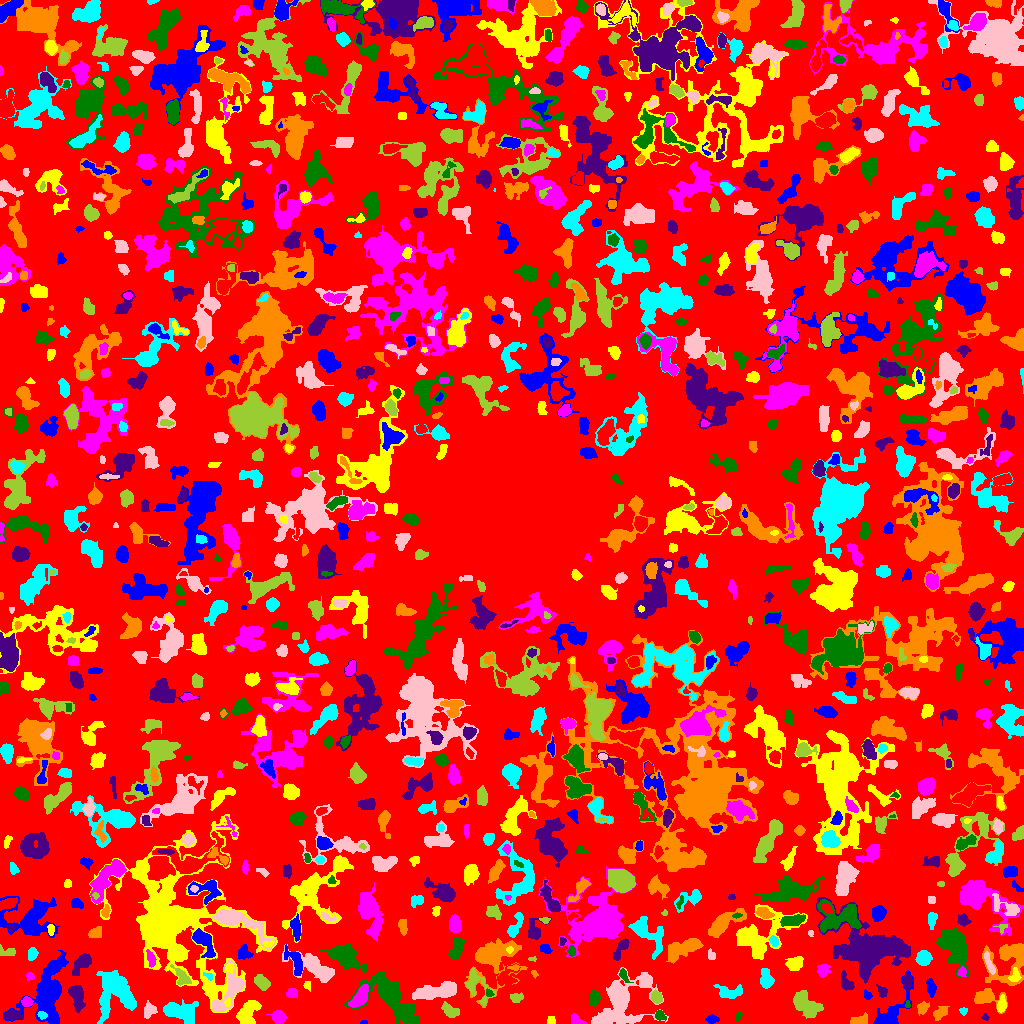

Source data for this figure (header and first rows):
ID, X, Y, A, B, theta, total_flux, mu_max, mu_median, mu_mean, R_fwhm, R_e, R10, R90, x_start, x_end, y_start, y_end, area, greylevel
0, 509.3, 510.1, 299.9, 296.9, 1.048, 423613, 5.0, 1.0, 0.6313, 33.3, 208.3, 78.47, 312, 0, 1023, 0, 1023, 670989, 0.6313
1, 363.7, 0.9565, 2.22, 0.8027, 0.0371, 23.0, 1.0, 1.0, 0.8214, 2.706, 1.871, 0.7979, 2.523, 360, 367, 0, 3, 28, 2.821
2, 550.4, 3.146, 2.292, 1.845, -1.54, 48.0, 2.0, 1.0, 0.7273, 3.785, 2.523, 0.7979, 3.568, 547, 555, 0, 7, 66, 2.727
3, 574.9, 3.759, 3.319, 2.474, -0.6503, 187.0, 4.0, 1.0, 1.7, 3.7, 2.821, 1.128, 4.918, 571, 586, 0, 10, 110, 3.7
4, 738.5, 7.549, 2.54, 1.222, 1.024, 51.0, 2.0, 1.0, 0.9623, 3.613, 2.185, 0.7979, 3.338, 735, 742, 2, 12, 53, 2.962
5, 12.41, 7.838, 4.501, 2.18, -0.04276, 376.0, 5.0, 2.0, 2.507, 4.72, 3.989, 1.493, 6.077, 4, 23, 3, 14, 150, 4.507
6, 938.8, 10.07, 3.35, 2.002, 0.4948, 203.0, 4.0, 1.0, 1.293, 4.222, 3.09, 1.262, 5.078, 933, 949, 3, 17, 157, 3.293
7, 42.0, 8.359, 2.375, 1.55, -0.2089, 64.0, 2.0, 1.0, 0.9412, 3.949, 2.257, 0.9772, 3.656, 37, 47, 4, 12, 68, 5.941
8, 604.3, 4.338, 3.098, 2.198, 0.3951, 382.0, 7.0, 3.0, 2.916, 4.184, 3.338, 1.382, 5.202, 596, 611, 0, 10, 131, 8.916
9, 806.5, 17.73, 7.554, 4.209, -0.6399, 2007, 9.0, 4.0, 4.03, 8.078, 6.723, 2.706, 10.72, 793, 823, 5, 33, 498, 5.03
10, 518.6, 2.562, 3.708, 1.869, 0.2971, 128.0, 2.0, 1.0, 0.9771, 5.046, 3.141, 1.382, 4.618, 510, 527, 0, 7, 131, 2.977
11, 711.6, 3.917, 2.883, 1.507, 0.003463, 133.0, 4.0, 1.0, 1.357, 3.613, 2.523, 0.9772, 4.107, 705, 719, 0, 9, 98, 4.357
12, 246.9, 10.37, 6.329, 3.801, 1.167, 788.0, 7.0, 2.0, 2.041, 4.549, 5.585, 2.034, 8.795, 236, 261, 0, 23, 386, 4.041
13, 278.8, 5.63, 2.988, 2.706, -0.7437, 470.0, 8.0, 2.0, 2.686, 4.26, 3.568, 1.382, 5.754, 266, 287, 0, 13, 175, 4.686
14, 659.8, 8.306, 2.6, 2.204, -0.8136, 258.0, 5.0, 3.0, 2.688, 4.068, 2.985, 1.262, 4.652, 655, 666, 3, 13, 96, 4.688
15, 985.2, 6.482, 1.927, 1.681, -0.4596, 56.0, 3.0, 1.0, 1.302, 2.111, 2.034, 0.7979, 3.338, 981, 989, 3, 10, 43, 3.302
16, 859, 2.861, 4.545, 2.22, 0.239, 425.0, 8.0, 3.0, 2.931, 3.656, 3.656, 1.382, 5.89, 850, 867, 0, 11, 145, 3.931
17, 963.4, 12.63, 1.956, 1.946, -0.7053, 121.0, 4.0, 2.0, 2.2, 3.656, 2.394, 0.9772, 3.613, 959, 967, 8, 16, 55, 3.2
18, 230.3, 32.38, 12.71, 4.914, 1.051, 1167, 7.0, 2.0, 2.073, 5.352, 6.507, 2.257, 10.78, 212, 244, 12, 63, 563, 5.073
19, 450.4, 12.74, 4.496, 2.159, -0.4901, 210.0, 3.0, 1.0, 1.117, 4.406, 3.742, 1.382, 5.944, 441, 459, 6, 22, 188, 3.117
20, 311.2, 17.4, 3.424, 1.952, -0.8024, 148.0, 5.0, 1.0, 1.175, 2.111, 2.877, 0.9772, 4.983, 305, 319, 12, 24, 126, 3.175
21, 889, 8.262, 13, 4.736, 0.9082, 3513, 27.0, 4.0, 6.888, 5.352, 5.293, 2.034, 10.65, 873, 913, 0, 53, 510, 6.888
22, 227.5, 21.44, 2.011, 1.51, 1.353, 70.0, 3.0, 1.0, 1.321, 2.646, 2.185, 0.7979, 3.385, 224, 230, 17, 26, 53, 7.321
23, 26.69, 21.36, 2.264, 2.204, -0.3872, 249.0, 6.0, 2.0, 2.49, 3.868, 2.821, 1.128, 4.442, 21, 33, 17, 27, 100, 5.49
24, 907.5, 18.1, 2.022, 0.922, -0.0, 40.0, 3.0, 1.0, 1.111, 1.954, 1.493, 0.5642, 2.459, 905, 910, 16, 23, 36, 6.111
25, 77.05, 26.72, 6.811, 2.99, -1.354, 1202, 9.0, 4.0, 3.903, 6.18, 5.499, 2.185, 8.444, 68, 85, 11, 38, 308, 4.903
26, 922.8, 15.32, 2.666, 2.003, 1.029, 180.0, 4.0, 1.0, 1.452, 4.107, 2.877, 1.128, 4.687, 917, 929, 8, 22, 124, 3.452
27, 178.7, 12.13, 8.743, 4.038, -0.2561, 2036, 13.0, 3.0, 3.799, 4.853, 6.358, 2.326, 10.82, 163, 198, 0, 24, 536, 4.799
28, 149.2, 12.86, 3.677, 2.68, 1.136, 468.0, 7.0, 3.0, 2.925, 4.26, 3.785, 1.493, 5.997, 144, 157, 5, 23, 160, 4.925
29, 656.4, 26.63, 2.964, 2.398, -1.125, 398.0, 6.0, 3.0, 3.085, 4.687, 3.338, 1.382, 5.382, 651, 662, 20, 34, 129, 5.085
30, 686.3, 25.77, 7.997, 2.735, -0.1652, 845.0, 6.0, 3.0, 2.666, 7.225, 5.528, 2.111, 8.575, 672, 703, 19, 34, 317, 4.666
31, 47.73, 29.26, 14.67, 8.054, 1.235, 4848, 14.0, 3.0, 3.752, 8.612, 9.202, 3.432, 17.01, 3, 68, 0, 73, 1292, 4.752
32, 1002, 18.42, 3.582, 1.981, 1.321, 225.0, 5.0, 1.0, 1.705, 3.192, 3.09, 1.128, 5.232, 997, 1006, 11, 29, 132, 4.705
33, 291.2, 30.36, 2.504, 1.822, 0.03363, 110.0, 3.0, 1.0, 1.068, 2.764, 2.459, 0.9772, 4.297, 286, 297, 26, 35, 103, 3.068
34, 488.6, 29.83, 1.663, 1.192, -1.306, 30.0, 2.0, 0.0, 0.5455, 2.821, 1.693, 0.5642, 2.585, 486, 494, 27, 35, 55, 4.545
35, 882.1, 31.72, 2.949, 2.321, -1.031, 257.0, 7.0, 2.0, 2.57, 2.821, 3.038, 1.128, 4.853, 876, 887, 26, 39, 100, 3.57
36, 985.9, 26.26, 7.029, 3.888, -0.1353, 1038, 8.0, 3.0, 3.244, 6.507, 5.232, 2.034, 8.556, 974, 1007, 10, 35, 320, 4.244
37, 115.5, 32.19, 11.47, 9.162, -1.418, 3422, 9.0, 3.0, 3.207, 8.575, 9.869, 3.613, 15.93, 96, 136, 0, 53, 1067, 4.207
38, 436.6, 32.35, 11.64, 3.409, 0.1838, 1707, 7.0, 3.0, 2.984, 8.019, 7.611, 2.985, 11.85, 412, 456, 24, 42, 572, 3.984
39, 516.4, 25.78, 3.126, 2.304, 0.1843, 293.0, 5.0, 3.0, 2.593, 4.297, 3.432, 1.262, 5.202, 510, 523, 21, 31, 113, 3.593
40, 554.3, 27.03, 4.197, 2.194, -0.003732, 543.0, 6.0, 3.0, 3.824, 5.863, 3.949, 1.693, 5.997, 546, 562, 23, 31, 142, 4.824
41, 867.4, 27.97, 2.133, 1.839, -0.7994, 119.0, 4.0, 2.0, 1.776, 3.385, 2.326, 0.7979, 3.868, 864, 872, 24, 34, 67, 3.776
42, 306.9, 37.98, 2.361, 1.908, -1.183, 80.0, 3.0, 1.0, 1.333, 2.185, 2.394, 0.7979, 3.989, 303, 310, 32, 42, 60, 3.333
43, 360, 26.2, 5.887, 2.857, 0.9321, 1303, 10.0, 4.0, 4.493, 6.283, 5.078, 2.034, 8.156, 348, 368, 16, 39, 290, 8.493
44, 594.8, 25.46, 3.361, 1.808, -1.557, 280.0, 6.0, 2.0, 1.879, 4.146, 3.141, 1.262, 4.886, 590, 600, 17, 35, 149, 3.879
45, 846.6, 39.9, 4.228, 2.247, -1.097, 301.0, 7.0, 1.0, 1.771, 2.821, 3.385, 1.262, 5.67, 841, 854, 33, 53, 170, 3.771
46, 492.4, 66.59, 11.78, 9.361, 0.7637, 3824, 12.0, 2.0, 3.584, 9.458, 8.63, 3.241, 14.83, 464, 527, 16, 85, 1067, 4.584
47, 729.9, 31.79, 7.564, 3.183, 0.03571, 195.0, 3.0, 1.0, 0.7471, 3.141, 4.442, 1.493, 6.676, 713, 742, 25, 39, 261, 2.747
48, 621.1, 21, 13.62, 12.01, 1.12, 5098, 10.0, 4.0, 4.182, 12.31, 10.9, 4.184, 17.44, 591, 668, 0, 56, 1219, 4.182
49, 262, 41.01, 3.845, 2.386, -0.7854, 139.0, 2.0, 1.0, 0.724, 6.206, 4.029, 1.382, 5.836, 254, 270, 33, 49, 192, 2.724
50, 505.5, 45.32, 5.053, 3.633, 0.5085, 765.0, 10.0, 2.0, 3.11, 4.549, 4.222, 1.596, 7.334, 497, 520, 38, 60, 246, 5.11
51, 931.1, 35.65, 3.795, 1.958, -1.478, 193.0, 3.0, 1.0, 1.322, 4.37, 3.568, 1.382, 5.557, 926, 936, 26, 45, 146, 3.322
52, 1015, 46.93, 2.901, 2.429, 1.305, 311.0, 9.0, 2.0, 2.636, 2.585, 2.877, 0.9772, 4.886, 1008, 1021, 42, 56, 118, 7.636
53, 30.26, 47.23, 1.823, 1.677, -1.123, 78.0, 4.0, 1.0, 1.238, 2.706, 2.111, 0.7979, 3.432, 26, 34, 43, 51, 63, 3.238
54, 623, 48.73, 2.88, 1.388, -1.255, 81.0, 3.0, 1.0, 0.8438, 2.523, 2.326, 0.7979, 3.868, 619, 633, 41, 55, 96, 3.844
55, 907.4, 42.4, 3.554, 1.911, -1.557, 367.0, 7.0, 3.0, 3.033, 4.068, 3.385, 1.262, 5.232, 903, 912, 33, 50, 121, 6.033
56, 534.3, 49.77, 2.176, 1.447, -1.014, 101.0, 4.0, 2.0, 2.349, 3.432, 2.185, 0.7979, 3.29, 531, 538, 45, 53, 43, 6.349
57, 208.4, 47.49, 2.763, 1.526, -0.5217, 86.0, 3.0, 1.0, 1.536, 2.932, 2.394, 0.7979, 3.742, 203, 212, 43, 51, 56, 5.536
58, 645.6, 42.51, 3.263, 2.563, 0.4199, 343.0, 5.0, 3.0, 2.598, 4.687, 3.7, 1.493, 5.614, 638, 651, 37, 48, 132, 4.598
59, 475.9, 37.66, 9.752, 5.443, -0.9968, 601.0, 5.0, 2.0, 1.773, 4.406, 5.836, 2.111, 9.322, 465, 495, 17, 56, 339, 3.773
... 1,023 more rows
